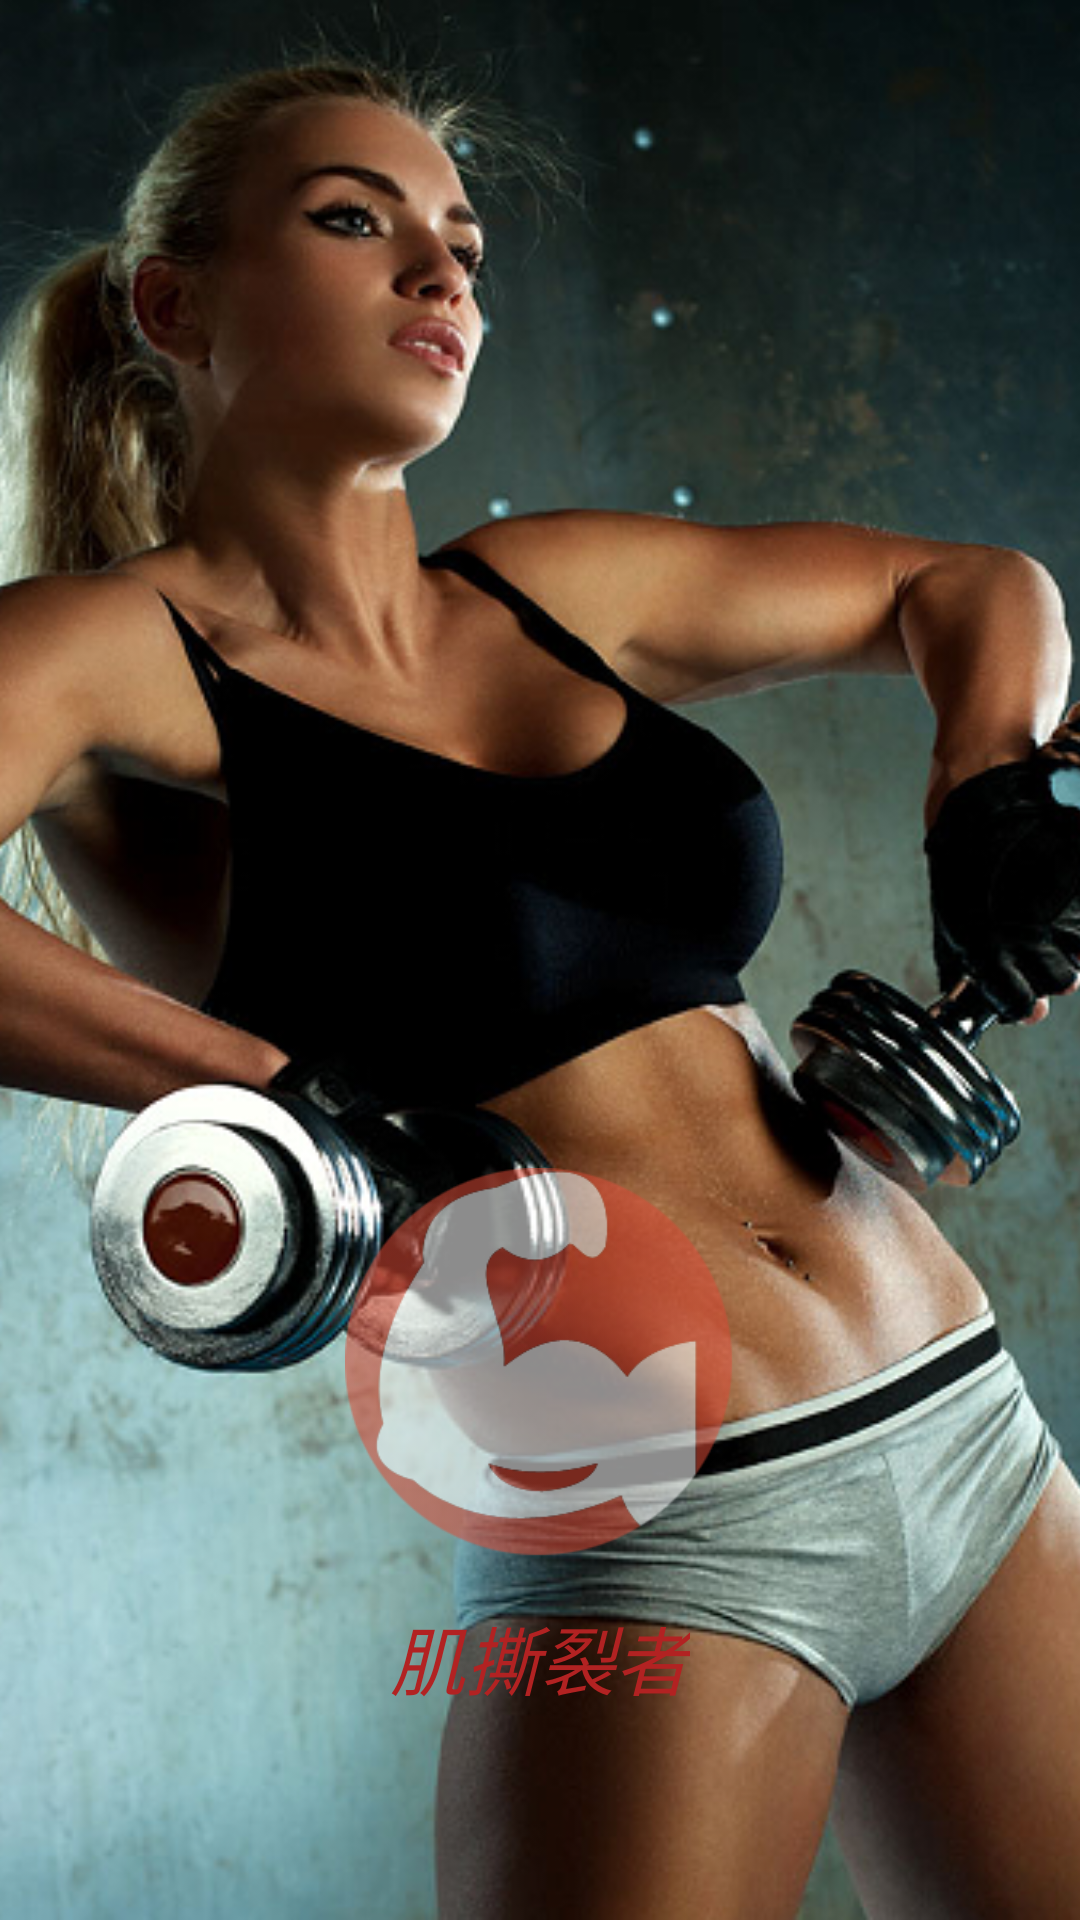

Produce the Android XML layout that renders to this screen, including the resource entries it uses.
<!-- AndroidManifest.xml: application theme AppTheme -->
<!-- res/layout/activity_splash.xml -->
<?xml version="1.0" encoding="utf-8"?>

<FrameLayout xmlns:android="http://schemas.android.com/apk/res/android"
    android:layout_width="match_parent"
    android:layout_height="match_parent"
    xmlns:tools="http://schemas.android.com/tools">

    <ImageView
        android:id="@id/splash_bg"
        android:layout_width="match_parent"
        android:layout_height="match_parent"
        android:scaleType="centerCrop"
        android:adjustViewBounds="true"
        android:src="@drawable/start1"/>

    <LinearLayout
        android:layout_width="match_parent"
        android:layout_height="match_parent"
        android:gravity="center"
        android:orientation="vertical">


    <LinearLayout
        android:layout_width="match_parent"
        android:layout_height="0dp"
        android:layout_weight="1"
        android:orientation="vertical"
        android:gravity="center">

    </LinearLayout>

    <LinearLayout
        android:layout_width="match_parent"
        android:layout_height="0dp"
        android:layout_weight="1"
        android:orientation="vertical"
        android:gravity="center">

        <ImageView
            android:layout_width="130dp"
            android:layout_height="130dp"
            android:src="@drawable/fitness_round_transparent"/>

        <TextView
            android:layout_marginTop="15dp"
            android:layout_width="wrap_content"
            android:layout_height="wrap_content"
            android:textStyle="italic"
            android:textSize="25sp"
            android:textColor="@color/firebrick"
            android:text="@string/app_name"/>
        <Button
            android:id="@id/btn_go_fitness"
            android:layout_width="wrap_content"
            android:layout_height="wrap_content"
            android:background="@drawable/btn_red_bg"
            android:gravity="center"
            android:paddingBottom="@dimen/activity_horizontal_margin"
            android:paddingLeft="@dimen/activity_horizontal_margin"
            android:paddingRight="@dimen/activity_horizontal_margin"
            android:paddingTop="@dimen/activity_horizontal_margin"
            android:visibility="gone"
            android:text="@string/go_fitness"
            android:textColor="@color/white"
            android:textStyle="bold|italic"
            android:textSize="18sp" />
    </LinearLayout>
    </LinearLayout>


</FrameLayout>
<!-- resources referenced by this layout -->
<resources>
  <color name="firebrick">#ffb22222</color>
  <color name="white">#ffffffff</color>
  <dimen name="activity_horizontal_margin">16dp</dimen>
  <!-- drawable btn_red_bg (drawable) -->
  <?xml version="1.0" encoding="utf-8"?>
  
  <selector
      xmlns:android="http://schemas.android.com/apk/res/android">
      <item android:state_pressed="true" android:drawable="@drawable/pd_add2car_bg_p" />
      <item android:state_selected="true" android:drawable="@drawable/pd_add2car_bg_p" />
      <item android:state_enabled="false" android:drawable="@drawable/pd_btn_bg_d" />
      <item android:drawable="@drawable/pd_add2car_bg_n" />
  </selector>
  <!-- drawable fitness_round_transparent: png bitmap (drawable, 23592 bytes) -->
  <!-- drawable start1: png bitmap (drawable, 502774 bytes) -->
  <string name="app_name">肌撕裂者</string>
  <string name="go_fitness">躁起来~ ！</string>
  <style name="AppTheme" parent="@style/AppBaseTheme">
          <item name="android:windowNoTitle">true</item>
      </style>
  <style name="AppBaseTheme" parent="@android:style/Theme.Light" />
</resources>
